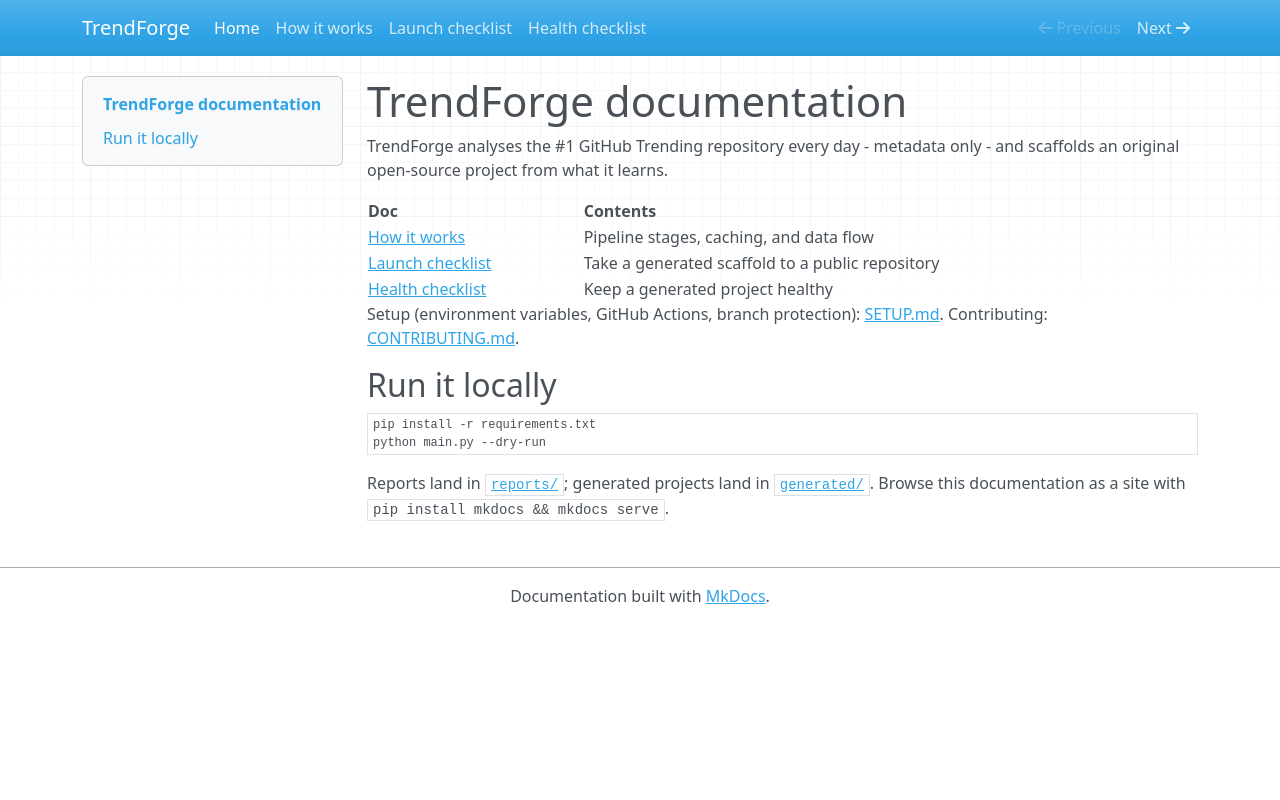

repository: BistaDinesh03/trendforge · page: index.html · generator: mkdocs

# TrendForge documentation

TrendForge analyses the #1 GitHub Trending repository every day - metadata
only - and scaffolds an original open-source project from what it learns.

| Doc | Contents |
| --- | --- |
| [How it works](how-it-works.md) | Pipeline stages, caching, and data flow |
| [Launch checklist](launch-checklist.md) | Take a generated scaffold to a public repository |
| [Health checklist](health-checklist.md) | Keep a generated project healthy |

Setup (environment variables, GitHub Actions, branch protection):
[SETUP.md](../SETUP.md). Contributing: [CONTRIBUTING.md](../CONTRIBUTING.md).

## Run it locally

```bash
pip install -r requirements.txt
python main.py --dry-run
```

Reports land in [`reports/`](../reports/); generated projects land in
[`generated/`](../generated/). Browse this documentation as a site with
`pip install mkdocs && mkdocs serve`.
